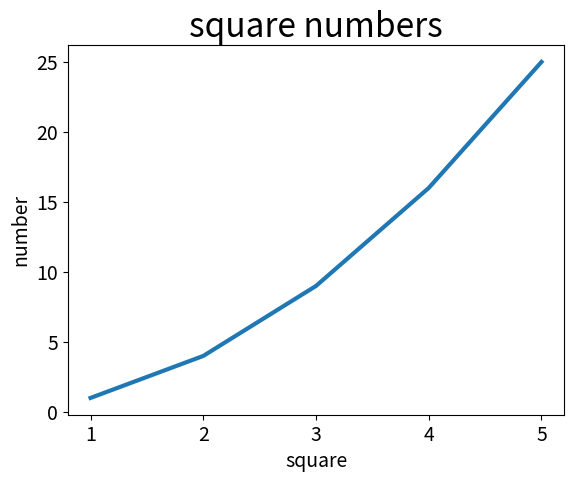

Here is the Python script that generated this plot:
# -*- coding = utf-8 -*-
# @Software: Pycharm

import matplotlib.pyplot as plt

input_values = [1, 2, 3, 4, 5]
squares = [1, 4, 9, 16, 25]

fig, ax = plt.subplots()
ax.plot(input_values, squares, linewidth=3)

# 设置图表标题并给坐标轴加上标签
ax.set_title("square numbers", fontsize=24)
ax.set_xlabel("square", fontsize=14)
ax.set_ylabel("number", fontsize=14)      #似乎传入的字符串必须为英文

# 设置刻度标记的大小
ax.tick_params(axis="both", labelsize=14)

plt.show()


